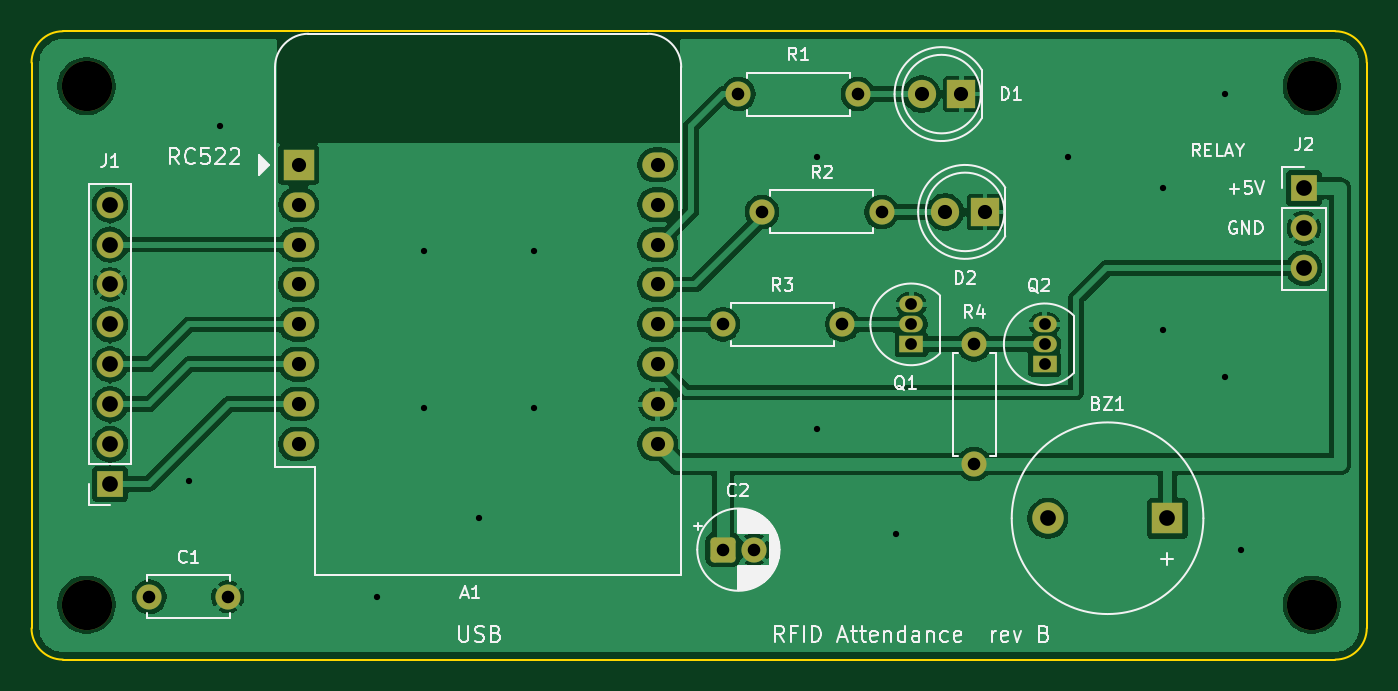
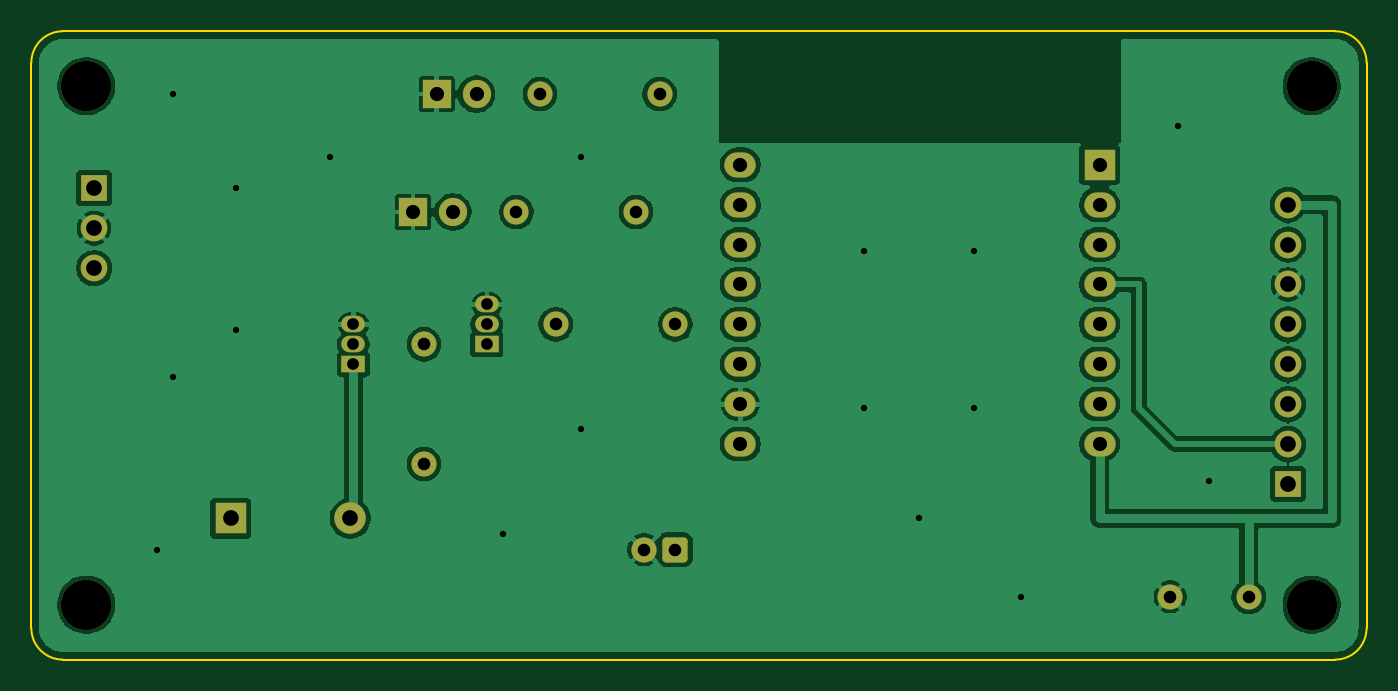
Circuit board: 8 layer files. Board 85.0 x 40.0 mm.
- bottom_copper: rfid-door-controller-B_Cu.gbl (90903 bytes)
- bottom_mask: rfid-door-controller-B_Mask.gbs (3185 bytes)
- bottom_silk: rfid-door-controller-B_Silkscreen.gbo (466 bytes)
- outline: rfid-door-controller-Edge_Cuts.gm1 (997 bytes)
- top_copper: rfid-door-controller-F_Cu.gtl (93863 bytes)
- top_mask: rfid-door-controller-F_Mask.gts (3185 bytes)
- top_silk: rfid-door-controller-F_Silkscreen.gto (41284 bytes)
- drill: rfid-door-controller.drl (1599 bytes)

=== bottom_copper: rfid-door-controller-B_Cu.gbl (90903 bytes, source omitted) ===
=== bottom_mask: rfid-door-controller-B_Mask.gbs ===
%TF.GenerationSoftware,KiCad,Pcbnew,10.0.8*%
%TF.CreationDate,2026-11-03T01:45:37+00:00*%
%TF.ProjectId,rfid-door-controller,72666964-2d64-46f6-9f72-2d636f6e7472,rev?*%
%TF.SameCoordinates,Original*%
%TF.FileFunction,Soldermask,Bot*%
%TF.FilePolarity,Negative*%
%FSLAX46Y46*%
G04 Gerber Fmt 4.6, Leading zero omitted, Abs format (unit mm)*
G04 Created by KiCad (PCBNEW 10.0.8) date 2026-11-03 01:45:37*
%MOMM*%
%LPD*%
G01*
G04 APERTURE LIST*
G04 Aperture macros list*
%AMRoundRect*
0 Rectangle with rounded corners*
0 $1 Rounding radius*
0 $2 $3 $4 $5 $6 $7 $8 $9 X,Y pos of 4 corners*
0 Add a 4 corners polygon primitive as box body*
4,1,4,$2,$3,$4,$5,$6,$7,$8,$9,$2,$3,0*
0 Add four circle primitives for the rounded corners*
1,1,$1+$1,$2,$3*
1,1,$1+$1,$4,$5*
1,1,$1+$1,$6,$7*
1,1,$1+$1,$8,$9*
0 Add four rect primitives between the rounded corners*
20,1,$1+$1,$2,$3,$4,$5,0*
20,1,$1+$1,$4,$5,$6,$7,0*
20,1,$1+$1,$6,$7,$8,$9,0*
20,1,$1+$1,$8,$9,$2,$3,0*%
G04 Aperture macros list end*
%ADD10RoundRect,0.250000X-0.550000X-0.550000X0.550000X-0.550000X0.550000X0.550000X-0.550000X0.550000X0*%
%ADD11C,1.600000*%
%ADD12R,1.500000X1.050000*%
%ADD13O,1.500000X1.050000*%
%ADD14R,1.800000X1.800000*%
%ADD15C,1.800000*%
%ADD16C,3.200000*%
%ADD17R,1.700000X1.700000*%
%ADD18C,1.700000*%
%ADD19R,2.000000X2.000000*%
%ADD20O,2.000000X1.600000*%
%ADD21C,2.000000*%
G04 APERTURE END LIST*
D10*
%TO.C,C2*%
X144000000Y-83000000D03*
D11*
X146000000Y-83000000D03*
%TD*%
D12*
%TO.C,Q2*%
X164500000Y-71200000D03*
D13*
X164500000Y-69930000D03*
X164500000Y-68660000D03*
%TD*%
D14*
%TO.C,D1*%
X159200000Y-54000000D03*
D15*
X156660000Y-54000000D03*
%TD*%
D16*
%TO.C,H1*%
X103500000Y-53500000D03*
%TD*%
%TO.C,H4*%
X181500000Y-86500000D03*
%TD*%
D17*
%TO.C,J1*%
X105000000Y-78820000D03*
D18*
X105000000Y-76280000D03*
X105000000Y-73740000D03*
X105000000Y-71200000D03*
X105000000Y-68660000D03*
X105000000Y-66120000D03*
X105000000Y-63580000D03*
X105000000Y-61040000D03*
%TD*%
D12*
%TO.C,Q1*%
X156000000Y-69930000D03*
D13*
X156000000Y-68660000D03*
X156000000Y-67390000D03*
%TD*%
D16*
%TO.C,H2*%
X103500000Y-86500000D03*
%TD*%
D19*
%TO.C,A1*%
X117000000Y-58500000D03*
D20*
X117000000Y-61040000D03*
X117000000Y-63580000D03*
X117000000Y-66120000D03*
X117000000Y-68660000D03*
X117000000Y-71200000D03*
X117000000Y-73740000D03*
X117000000Y-76280000D03*
X139860000Y-76280000D03*
X139860000Y-73740000D03*
X139860000Y-71200000D03*
X139860000Y-68660000D03*
X139860000Y-66120000D03*
X139860000Y-63580000D03*
X139860000Y-61040000D03*
X139860000Y-58500000D03*
%TD*%
D11*
%TO.C,R3*%
X144000000Y-68660000D03*
X151620000Y-68660000D03*
%TD*%
D19*
%TO.C,BZ1*%
X172300000Y-81000000D03*
D21*
X164700000Y-81000000D03*
%TD*%
D11*
%TO.C,R2*%
X146500000Y-61500000D03*
X154120000Y-61500000D03*
%TD*%
D14*
%TO.C,D2*%
X160700000Y-61500000D03*
D15*
X158160000Y-61500000D03*
%TD*%
D17*
%TO.C,J2*%
X181000000Y-60000000D03*
D18*
X181000000Y-62540000D03*
X181000000Y-65080000D03*
%TD*%
D16*
%TO.C,H3*%
X181500000Y-53500000D03*
%TD*%
D11*
%TO.C,R4*%
X160000000Y-77550000D03*
X160000000Y-69930000D03*
%TD*%
%TO.C,R1*%
X145000000Y-54000000D03*
X152620000Y-54000000D03*
%TD*%
%TO.C,C1*%
X107500000Y-86000000D03*
X112500000Y-86000000D03*
%TD*%
M02*

=== bottom_silk: rfid-door-controller-B_Silkscreen.gbo ===
%TF.GenerationSoftware,KiCad,Pcbnew,10.0.8*%
%TF.CreationDate,2026-11-03T01:45:37+00:00*%
%TF.ProjectId,rfid-door-controller,72666964-2d64-46f6-9f72-2d636f6e7472,rev?*%
%TF.SameCoordinates,Original*%
%TF.FileFunction,Legend,Bot*%
%TF.FilePolarity,Positive*%
%FSLAX46Y46*%
G04 Gerber Fmt 4.6, Leading zero omitted, Abs format (unit mm)*
G04 Created by KiCad (PCBNEW 10.0.8) date 2026-11-03 01:45:37*
%MOMM*%
%LPD*%
G01*
G04 APERTURE LIST*
G04 APERTURE END LIST*
M02*

=== outline: rfid-door-controller-Edge_Cuts.gm1 ===
%TF.GenerationSoftware,KiCad,Pcbnew,10.0.8*%
%TF.CreationDate,2026-11-03T01:45:37+00:00*%
%TF.ProjectId,rfid-door-controller,72666964-2d64-46f6-9f72-2d636f6e7472,rev?*%
%TF.SameCoordinates,Original*%
%TF.FileFunction,Profile,NP*%
%FSLAX46Y46*%
G04 Gerber Fmt 4.6, Leading zero omitted, Abs format (unit mm)*
G04 Created by KiCad (PCBNEW 10.0.8) date 2026-11-03 01:45:37*
%MOMM*%
%LPD*%
G01*
G04 APERTURE LIST*
%TA.AperFunction,Profile*%
%ADD10C,0.100000*%
%TD*%
G04 APERTURE END LIST*
D10*
X100000000Y-52000000D02*
G75*
G02*
X102000000Y-50000000I2000000J0D01*
G01*
X100000000Y-88000000D02*
X100000000Y-52000000D01*
X102000000Y-50000000D02*
X183000000Y-50000000D01*
X102000000Y-90000000D02*
G75*
G02*
X100000000Y-88000000I0J2000000D01*
G01*
X183000000Y-50000000D02*
G75*
G02*
X185000000Y-52000000I0J-2000000D01*
G01*
X183000000Y-90000000D02*
X102000000Y-90000000D01*
X185000000Y-52000000D02*
X185000000Y-88000000D01*
X185000000Y-88000000D02*
G75*
G02*
X183000000Y-90000000I-2000000J0D01*
G01*
M02*

=== top_copper: rfid-door-controller-F_Cu.gtl (93863 bytes, source omitted) ===
=== top_mask: rfid-door-controller-F_Mask.gts ===
%TF.GenerationSoftware,KiCad,Pcbnew,10.0.8*%
%TF.CreationDate,2026-11-03T01:45:37+00:00*%
%TF.ProjectId,rfid-door-controller,72666964-2d64-46f6-9f72-2d636f6e7472,rev?*%
%TF.SameCoordinates,Original*%
%TF.FileFunction,Soldermask,Top*%
%TF.FilePolarity,Negative*%
%FSLAX46Y46*%
G04 Gerber Fmt 4.6, Leading zero omitted, Abs format (unit mm)*
G04 Created by KiCad (PCBNEW 10.0.8) date 2026-11-03 01:45:37*
%MOMM*%
%LPD*%
G01*
G04 APERTURE LIST*
G04 Aperture macros list*
%AMRoundRect*
0 Rectangle with rounded corners*
0 $1 Rounding radius*
0 $2 $3 $4 $5 $6 $7 $8 $9 X,Y pos of 4 corners*
0 Add a 4 corners polygon primitive as box body*
4,1,4,$2,$3,$4,$5,$6,$7,$8,$9,$2,$3,0*
0 Add four circle primitives for the rounded corners*
1,1,$1+$1,$2,$3*
1,1,$1+$1,$4,$5*
1,1,$1+$1,$6,$7*
1,1,$1+$1,$8,$9*
0 Add four rect primitives between the rounded corners*
20,1,$1+$1,$2,$3,$4,$5,0*
20,1,$1+$1,$4,$5,$6,$7,0*
20,1,$1+$1,$6,$7,$8,$9,0*
20,1,$1+$1,$8,$9,$2,$3,0*%
G04 Aperture macros list end*
%ADD10RoundRect,0.250000X-0.550000X-0.550000X0.550000X-0.550000X0.550000X0.550000X-0.550000X0.550000X0*%
%ADD11C,1.600000*%
%ADD12R,1.500000X1.050000*%
%ADD13O,1.500000X1.050000*%
%ADD14R,1.800000X1.800000*%
%ADD15C,1.800000*%
%ADD16C,3.200000*%
%ADD17R,1.700000X1.700000*%
%ADD18C,1.700000*%
%ADD19R,2.000000X2.000000*%
%ADD20O,2.000000X1.600000*%
%ADD21C,2.000000*%
G04 APERTURE END LIST*
D10*
%TO.C,C2*%
X144000000Y-83000000D03*
D11*
X146000000Y-83000000D03*
%TD*%
D12*
%TO.C,Q2*%
X164500000Y-71200000D03*
D13*
X164500000Y-69930000D03*
X164500000Y-68660000D03*
%TD*%
D14*
%TO.C,D1*%
X159200000Y-54000000D03*
D15*
X156660000Y-54000000D03*
%TD*%
D16*
%TO.C,H1*%
X103500000Y-53500000D03*
%TD*%
%TO.C,H4*%
X181500000Y-86500000D03*
%TD*%
D17*
%TO.C,J1*%
X105000000Y-78820000D03*
D18*
X105000000Y-76280000D03*
X105000000Y-73740000D03*
X105000000Y-71200000D03*
X105000000Y-68660000D03*
X105000000Y-66120000D03*
X105000000Y-63580000D03*
X105000000Y-61040000D03*
%TD*%
D12*
%TO.C,Q1*%
X156000000Y-69930000D03*
D13*
X156000000Y-68660000D03*
X156000000Y-67390000D03*
%TD*%
D16*
%TO.C,H2*%
X103500000Y-86500000D03*
%TD*%
D19*
%TO.C,A1*%
X117000000Y-58500000D03*
D20*
X117000000Y-61040000D03*
X117000000Y-63580000D03*
X117000000Y-66120000D03*
X117000000Y-68660000D03*
X117000000Y-71200000D03*
X117000000Y-73740000D03*
X117000000Y-76280000D03*
X139860000Y-76280000D03*
X139860000Y-73740000D03*
X139860000Y-71200000D03*
X139860000Y-68660000D03*
X139860000Y-66120000D03*
X139860000Y-63580000D03*
X139860000Y-61040000D03*
X139860000Y-58500000D03*
%TD*%
D11*
%TO.C,R3*%
X144000000Y-68660000D03*
X151620000Y-68660000D03*
%TD*%
D19*
%TO.C,BZ1*%
X172300000Y-81000000D03*
D21*
X164700000Y-81000000D03*
%TD*%
D11*
%TO.C,R2*%
X146500000Y-61500000D03*
X154120000Y-61500000D03*
%TD*%
D14*
%TO.C,D2*%
X160700000Y-61500000D03*
D15*
X158160000Y-61500000D03*
%TD*%
D17*
%TO.C,J2*%
X181000000Y-60000000D03*
D18*
X181000000Y-62540000D03*
X181000000Y-65080000D03*
%TD*%
D16*
%TO.C,H3*%
X181500000Y-53500000D03*
%TD*%
D11*
%TO.C,R4*%
X160000000Y-77550000D03*
X160000000Y-69930000D03*
%TD*%
%TO.C,R1*%
X145000000Y-54000000D03*
X152620000Y-54000000D03*
%TD*%
%TO.C,C1*%
X107500000Y-86000000D03*
X112500000Y-86000000D03*
%TD*%
M02*

=== top_silk: rfid-door-controller-F_Silkscreen.gto (41284 bytes, source omitted) ===
=== drill: rfid-door-controller.drl ===
M48
; DRILL file KiCad 10.0.8 date 2026-11-03T01:45:40
; FORMAT={-:-/ absolute / metric / decimal}
; #@! TF.CreationDate,2026-11-03T01:45:40+00:00
; #@! TF.GenerationSoftware,Kicad,Pcbnew,10.0.8
; #@! TF.FileFunction,MixedPlating,1,2
FMAT,2
METRIC
; #@! TA.AperFunction,Plated,PTH,ViaDrill
T1C0.400
; #@! TA.AperFunction,Plated,PTH,ComponentDrill
T2C0.750
; #@! TA.AperFunction,Plated,PTH,ComponentDrill
T3C0.800
; #@! TA.AperFunction,Plated,PTH,ComponentDrill
T4C0.900
; #@! TA.AperFunction,Plated,PTH,ComponentDrill
T5C1.000
; #@! TA.AperFunction,NonPlated,NPTH,ComponentDrill
T6C3.200
%
G90
G05
T1
X110.0Y-78.6
X112.0Y-56.0
X122.0Y-86.0
X125.0Y-64.0
X125.0Y-74.0
X128.5Y-81.0
X132.0Y-64.0
X132.0Y-74.0
X150.0Y-58.0
X150.0Y-75.3
X155.0Y-82.0
X166.0Y-58.0
X172.0Y-60.0
X172.0Y-69.0
X176.0Y-54.0
X176.0Y-72.0
X177.0Y-83.0
T2
X156.0Y-67.39
X156.0Y-68.66
X156.0Y-69.93
X164.5Y-68.66
X164.5Y-69.93
X164.5Y-71.2
T3
X107.5Y-86.0
X112.5Y-86.0
X144.0Y-68.66
X144.0Y-83.0
X145.0Y-54.0
X146.0Y-83.0
X146.5Y-61.5
X151.62Y-68.66
X152.62Y-54.0
X154.12Y-61.5
X160.0Y-69.93
X160.0Y-77.55
T4
X117.0Y-58.5
X117.0Y-61.04
X117.0Y-63.58
X117.0Y-66.12
X117.0Y-68.66
X117.0Y-71.2
X117.0Y-73.74
X117.0Y-76.28
X139.86Y-58.5
X139.86Y-61.04
X139.86Y-63.58
X139.86Y-66.12
X139.86Y-68.66
X139.86Y-71.2
X139.86Y-73.74
X139.86Y-76.28
X156.66Y-54.0
X158.16Y-61.5
X159.2Y-54.0
X160.7Y-61.5
T5
X105.0Y-61.04
X105.0Y-63.58
X105.0Y-66.12
X105.0Y-68.66
X105.0Y-71.2
X105.0Y-73.74
X105.0Y-76.28
X105.0Y-78.82
X164.7Y-81.0
X172.3Y-81.0
X181.0Y-60.0
X181.0Y-62.54
X181.0Y-65.08
T6
X103.5Y-53.5
X103.5Y-86.5
X181.5Y-53.5
X181.5Y-86.5
M30
